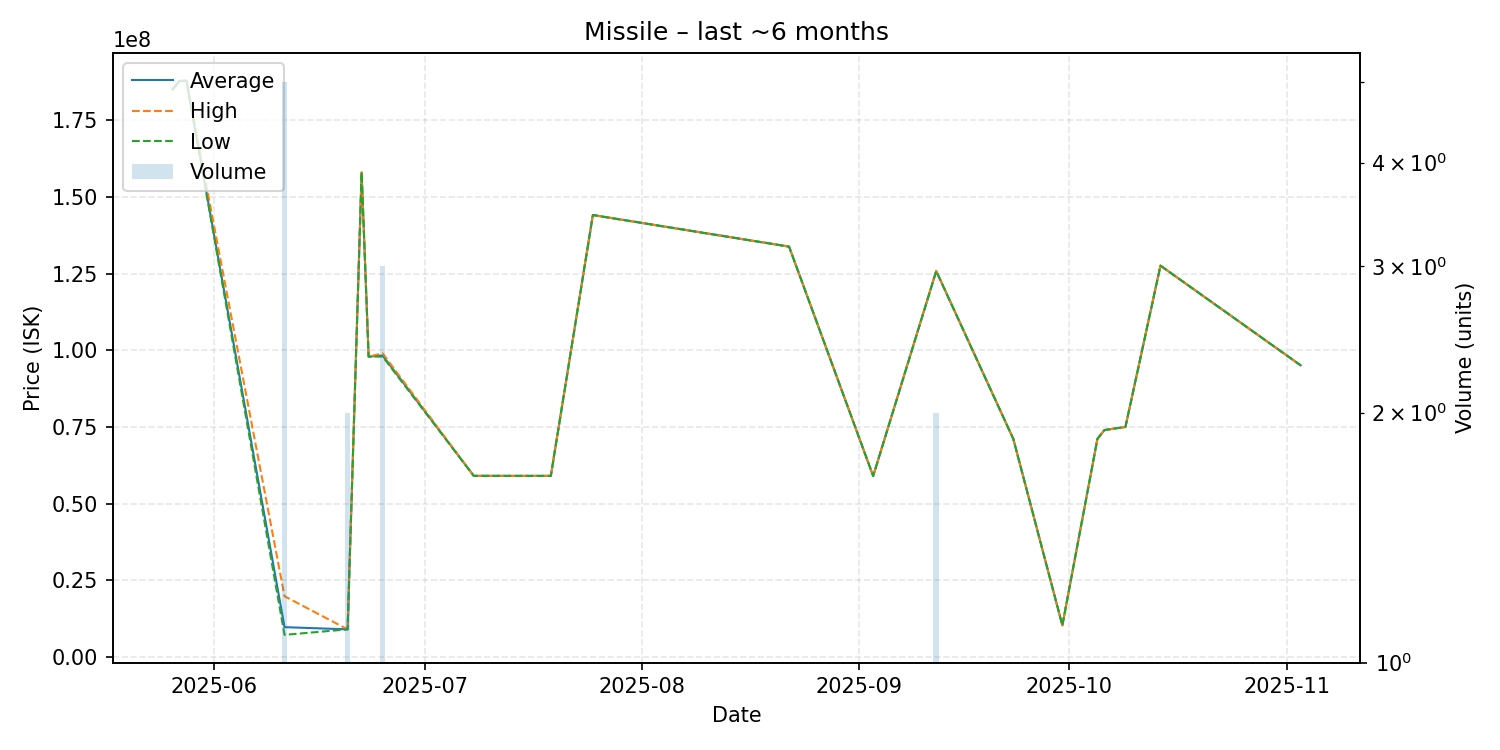

Values plotted in this chart, from the file beside it:
date, average, highest, lowest, order_count, volume
2025-05-26, 185000000, 185000000, 185000000, 1, 1
2025-05-27, 187800000, 187800000, 187800000, 1, 1
2025-05-28, 187900000, 187900000, 187900000, 1, 1
2025-06-11, 9726000, 19800000, 7208000, 4, 5
2025-06-20, 9005500, 9006000, 9005000, 2, 2
2025-06-22, 158000000, 158000000, 158000000, 1, 1
2025-06-23, 97930000, 97930000, 97930000, 1, 1
2025-06-25, 98300000, 99000000, 97950000, 3, 3
2025-07-08, 59060000, 59060000, 59060000, 1, 1
2025-07-15, 59050000, 59050000, 59050000, 1, 1
2025-07-19, 59050000, 59050000, 59050000, 1, 1
2025-07-25, 144100000, 144100000, 144100000, 1, 1
2025-08-22, 133800000, 133800000, 133800000, 1, 1
2025-09-03, 59000000, 59000000, 59000000, 1, 1
2025-09-12, 125850000, 125900000, 125800000, 2, 2
2025-09-23, 71100000, 71100000, 71100000, 1, 1
2025-09-30, 10300000, 10300000, 10300000, 1, 1
2025-10-05, 71110000, 71110000, 71110000, 1, 1
2025-10-06, 74000000, 74000000, 74000000, 1, 1
2025-10-09, 75000000, 75000000, 75000000, 1, 1
2025-10-14, 127600000, 127600000, 127600000, 1, 1
2025-11-03, 95100000, 95100000, 95100000, 1, 1
